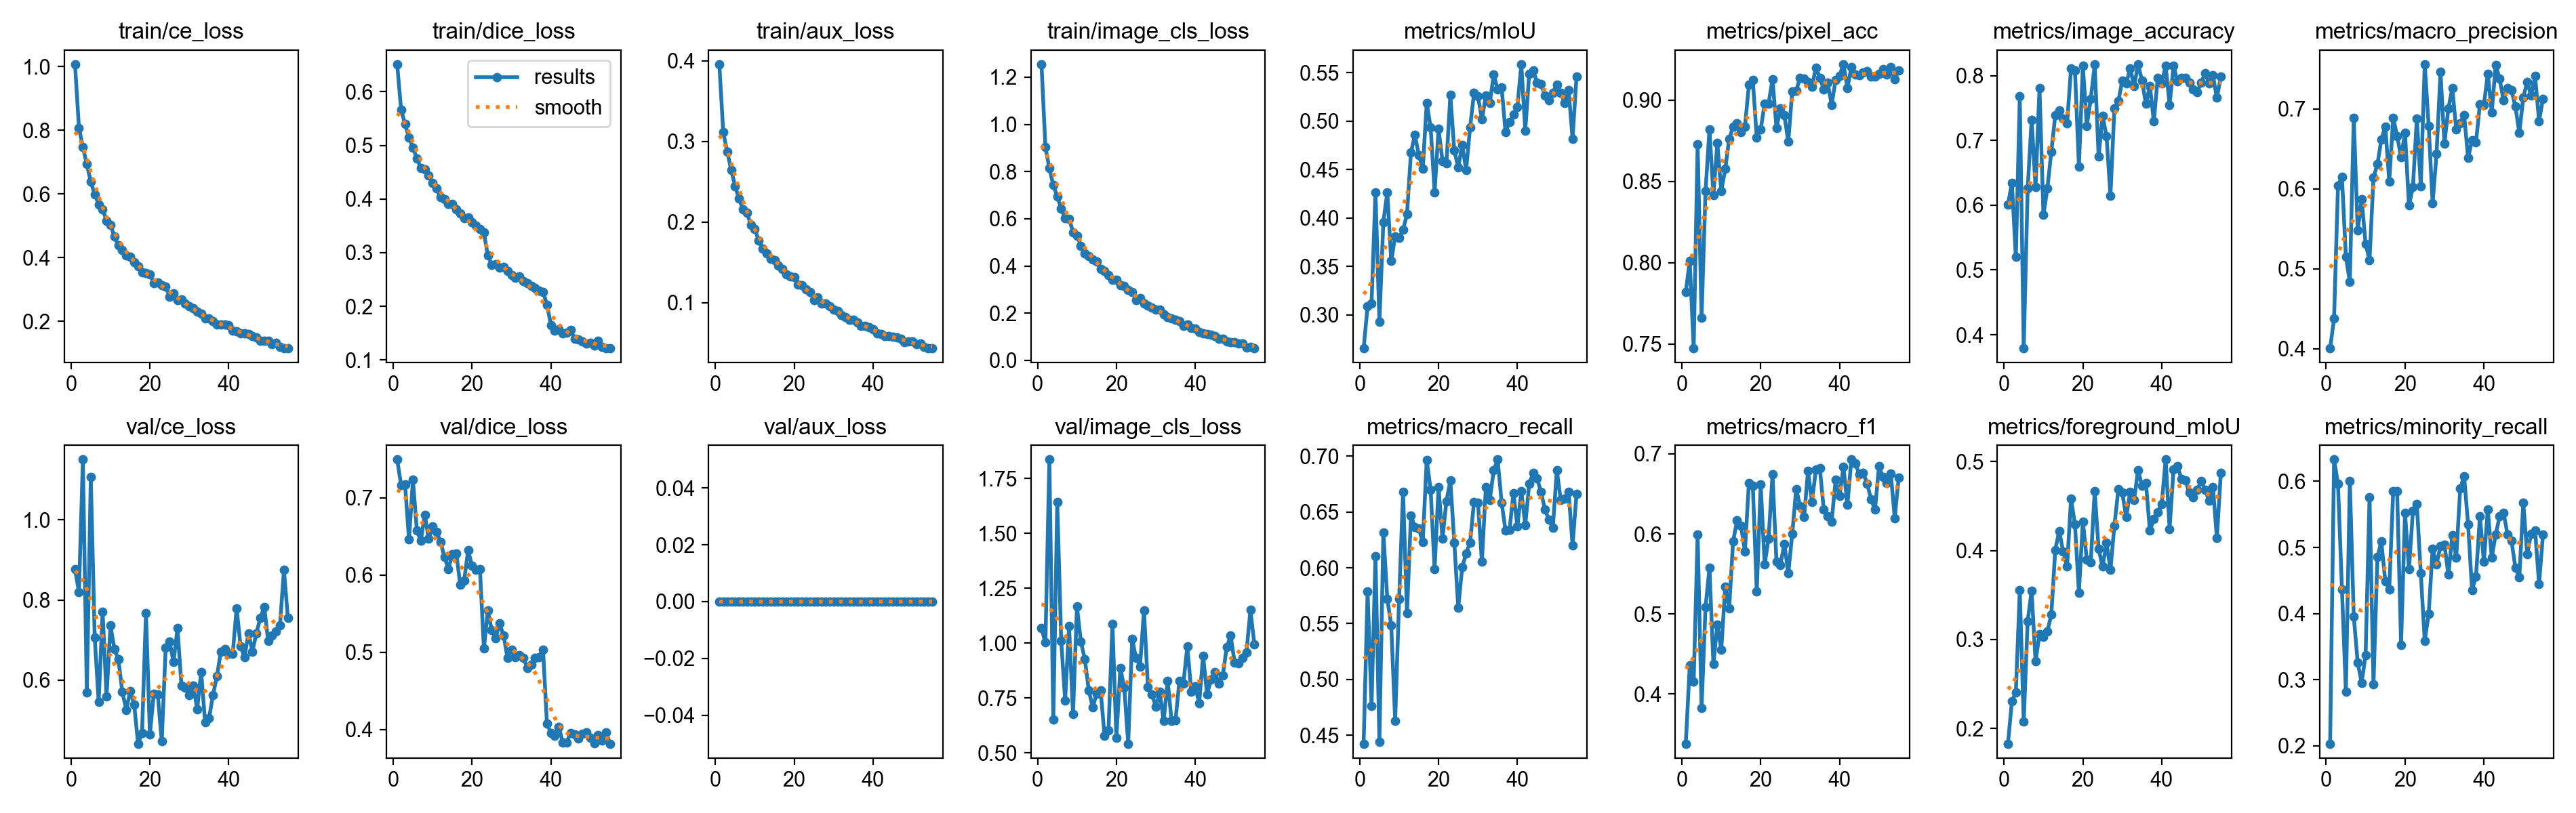

Data behind this chart, as committed beside it:
epoch, time, train/ce_loss, train/dice_loss, train/aux_loss, train/image_cls_loss, metrics/mIoU, metrics/pixel_acc, metrics/image_accuracy, metrics/macro_precision, metrics/macro_recall, metrics/macro_f1, metrics/foreground_mIoU, metrics/minority_recall, metrics/mel_to_nv_rate, val/ce_loss, val/dice_loss, val/aux_loss, val/image_cls_loss, lr/pg0, lr/pg1, lr/pg2
1, 379.8, 1.007, 0.6513, 0.3958, 1.255, 0.2656, 0.7821, 0.6011, 0.4004, 0.4426, 0.3379, 0.183, 0.2035, 0.0479, 0.8774, 0.7497, 0, 1.068, 0.0003327, 0.0003327, 0.06706
2, 722.1, 0.8079, 0.5667, 0.3113, 0.9033, 0.3091, 0.8011, 0.6343, 0.4375, 0.5788, 0.4357, 0.2305, 0.6329, 0.1377, 0.82, 0.7166, 0, 1.003, 0.0006659, 0.0006659, 0.03406
3, 1064, 0.7466, 0.5394, 0.2876, 0.8136, 0.3115, 0.7473, 0.52, 0.6045, 0.4766, 0.4156, 0.2405, 0.5962, 0.05389, 1.151, 0.7177, 0, 1.837, 0.0009984, 0.0009984, 0.001061
4, 1425, 0.6932, 0.5145, 0.2647, 0.742, 0.4266, 0.8729, 0.768, 0.6152, 0.6103, 0.5995, 0.3555, 0.4364, 0.1617, 0.5687, 0.6461, 0, 0.6525, 0.0009978, 0.0009978, 0.0009978
5, 1797, 0.6389, 0.4962, 0.2446, 0.6942, 0.293, 0.7663, 0.379, 0.5149, 0.4443, 0.3828, 0.2077, 0.282, 0.01198, 1.108, 0.7232, 0, 1.642, 0.0009961, 0.0009961, 0.0009961
6, 2174, 0.599, 0.4753, 0.229, 0.6441, 0.3961, 0.8438, 0.6257, 0.4837, 0.6317, 0.5082, 0.3208, 0.6002, 0.07784, 0.7064, 0.6579, 0, 1.01, 0.0009939, 0.0009939, 0.0009939
7, 2513, 0.5675, 0.4577, 0.2155, 0.6019, 0.4266, 0.882, 0.732, 0.6891, 0.5722, 0.5574, 0.3547, 0.3956, 0.1018, 0.5459, 0.6443, 0, 0.7399, 0.0009912, 0.0009912, 0.0009912
8, 2851, 0.5525, 0.4556, 0.2114, 0.601, 0.3558, 0.8416, 0.6283, 0.5477, 0.5482, 0.4374, 0.2753, 0.3259, 0.00599, 0.7705, 0.6783, 0, 1.077, 0.0009881, 0.0009881, 0.0009881
9, 3190, 0.5148, 0.4437, 0.1967, 0.5437, 0.381, 0.8735, 0.7812, 0.5871, 0.4629, 0.4868, 0.3059, 0.2956, 0.3114, 0.5596, 0.6469, 0, 0.6783, 0.0009844, 0.0009844, 0.0009844
10, 3528, 0.5036, 0.4297, 0.1913, 0.5287, 0.3795, 0.8439, 0.5851, 0.5312, 0.5723, 0.4555, 0.3028, 0.3373, 0.01796, 0.7362, 0.6629, 0, 1.167, 0.0009803, 0.0009803, 0.0009803
11, 3901, 0.4659, 0.4194, 0.1772, 0.4855, 0.3879, 0.8576, 0.6257, 0.5107, 0.6681, 0.5338, 0.3091, 0.5761, 0.03593, 0.6777, 0.6561, 0, 1.006, 0.0009758, 0.0009758, 0.0009758
12, 4240, 0.438, 0.4029, 0.1671, 0.4543, 0.4041, 0.8759, 0.6828, 0.6143, 0.5593, 0.5071, 0.328, 0.293, 0.02994, 0.6518, 0.6433, 0, 0.9269, 0.0009707, 0.0009707, 0.0009707
13, 4580, 0.4248, 0.4002, 0.1616, 0.4423, 0.4675, 0.8837, 0.7387, 0.6309, 0.6465, 0.5906, 0.4008, 0.4859, 0.1138, 0.5708, 0.6234, 0, 0.7849, 0.0009652, 0.0009652, 0.0009652
14, 4919, 0.4072, 0.3911, 0.1547, 0.4265, 0.4858, 0.8857, 0.7467, 0.662, 0.6365, 0.6167, 0.422, 0.5088, 0.06587, 0.5261, 0.6082, 0, 0.7081, 0.0009593, 0.0009593, 0.0009593
15, 5258, 0.4016, 0.3905, 0.1528, 0.4194, 0.4652, 0.8804, 0.7334, 0.6783, 0.6351, 0.61, 0.3987, 0.4488, 0.06587, 0.572, 0.6273, 0, 0.7705, 0.0009529, 0.0009529, 0.0009529
16, 5598, 0.3863, 0.3812, 0.1462, 0.3884, 0.4509, 0.8836, 0.7261, 0.6094, 0.6229, 0.5783, 0.3824, 0.437, 0.05389, 0.5393, 0.6281, 0, 0.7849, 0.000946, 0.000946, 0.000946
17, 5937, 0.3736, 0.3734, 0.1419, 0.3799, 0.5188, 0.9093, 0.8118, 0.6891, 0.6966, 0.6638, 0.4582, 0.5846, 0.1557, 0.4414, 0.5878, 0, 0.5774, 0.0009388, 0.0009388, 0.0009388
18, 6276, 0.3537, 0.364, 0.1352, 0.3603, 0.4936, 0.9123, 0.8085, 0.6661, 0.6697, 0.6606, 0.4292, 0.5854, 0.1617, 0.4675, 0.5933, 0, 0.6032, 0.0009311, 0.0009311, 0.0009311
19, 6614, 0.3516, 0.3658, 0.1327, 0.342, 0.4267, 0.8767, 0.6596, 0.6398, 0.5986, 0.5282, 0.3528, 0.3528, 0.02994, 0.7676, 0.6322, 0, 1.087, 0.0009229, 0.0009229, 0.0009229
20, 6952, 0.3478, 0.3565, 0.1315, 0.3419, 0.492, 0.8818, 0.8158, 0.6704, 0.6725, 0.6615, 0.4326, 0.5526, 0.1018, 0.4646, 0.6119, 0, 0.5687, 0.0009144, 0.0009144, 0.0009144
21, 7291, 0.3207, 0.3499, 0.1222, 0.3175, 0.459, 0.898, 0.7227, 0.5792, 0.6261, 0.5618, 0.3897, 0.4668, 0.02994, 0.5664, 0.6071, 0, 0.8879, 0.0009055, 0.0009055, 0.0009055
22, 7630, 0.3224, 0.3447, 0.1217, 0.3145, 0.4564, 0.8978, 0.764, 0.602, 0.6597, 0.5942, 0.3866, 0.5551, 0.1018, 0.5645, 0.6077, 0, 0.7963, 0.0008961, 0.0008961, 0.0008961
23, 7968, 0.3132, 0.3377, 0.1169, 0.2995, 0.5269, 0.9129, 0.8172, 0.6882, 0.678, 0.6747, 0.4668, 0.5655, 0.1018, 0.4468, 0.5048, 0, 0.5425, 0.0008864, 0.0008864, 0.0008864
24, 8308, 0.3094, 0.2946, 0.1133, 0.2895, 0.4696, 0.8828, 0.6755, 0.6035, 0.6226, 0.5649, 0.4017, 0.4611, 0.01198, 0.6803, 0.5539, 0, 1.02, 0.0008763, 0.0008763, 0.0008763
25, 8647, 0.2768, 0.2775, 0.1031, 0.2562, 0.4521, 0.8946, 0.738, 0.7561, 0.5641, 0.5612, 0.382, 0.3591, 0.0479, 0.6962, 0.5285, 0, 0.932, 0.0008658, 0.0008658, 0.0008658
26, 8986, 0.2867, 0.278, 0.1063, 0.2629, 0.4758, 0.8906, 0.7068, 0.6792, 0.6004, 0.5877, 0.4089, 0.3993, 0.07186, 0.6455, 0.5188, 0, 0.8941, 0.000855, 0.000855, 0.000855
27, 9326, 0.2672, 0.2727, 0.09879, 0.2394, 0.4497, 0.8744, 0.615, 0.5819, 0.613, 0.5507, 0.3784, 0.4975, 0.03593, 0.7298, 0.5372, 0, 1.15, 0.0008439, 0.0008439, 0.0008439
28, 9666, 0.269, 0.2733, 0.09896, 0.2326, 0.4935, 0.9054, 0.7493, 0.6438, 0.6227, 0.5998, 0.4279, 0.4748, 0.07186, 0.5865, 0.5218, 0, 0.8014, 0.0008323, 0.0008323, 0.0008323
29, 10006, 0.2563, 0.2661, 0.09565, 0.2235, 0.529, 0.9057, 0.7606, 0.7463, 0.659, 0.6563, 0.4686, 0.502, 0.03593, 0.5811, 0.4926, 0, 0.7681, 0.0008205, 0.0008205, 0.0008205
30, 10346, 0.2465, 0.2586, 0.09142, 0.2157, 0.5258, 0.9138, 0.7925, 0.6568, 0.6584, 0.6348, 0.4648, 0.5043, 0.06587, 0.562, 0.5033, 0, 0.7115, 0.0008084, 0.0008084, 0.0008084
31, 10686, 0.24, 0.2537, 0.08999, 0.2151, 0.5019, 0.9131, 0.7879, 0.7008, 0.6054, 0.621, 0.4376, 0.4586, 0.1198, 0.5869, 0.4942, 0, 0.7787, 0.000796, 0.000796, 0.000796
32, 11077, 0.2293, 0.2553, 0.08495, 0.1936, 0.5262, 0.9113, 0.8118, 0.7262, 0.6722, 0.6787, 0.4658, 0.5185, 0.1437, 0.5276, 0.4967, 0, 0.6461, 0.0007832, 0.0007832, 0.0007832
33, 11454, 0.2232, 0.2474, 0.08234, 0.1847, 0.5186, 0.9081, 0.7839, 0.6742, 0.6606, 0.6402, 0.4568, 0.4851, 0.0479, 0.6204, 0.4932, 0, 0.8296, 0.0007702, 0.0007702, 0.0007702
34, 11793, 0.2084, 0.2432, 0.07858, 0.1774, 0.5481, 0.92, 0.8178, 0.6823, 0.6873, 0.6802, 0.4904, 0.589, 0.1617, 0.4956, 0.4799, 0, 0.6475, 0.000757, 0.000757, 0.000757
35, 12170, 0.2098, 0.2377, 0.07859, 0.1715, 0.533, 0.9138, 0.7925, 0.6927, 0.6969, 0.6824, 0.4731, 0.6076, 0.1078, 0.5044, 0.4838, 0, 0.6494, 0.0007435, 0.0007435, 0.0007435
36, 12571, 0.1998, 0.2342, 0.07525, 0.1666, 0.535, 0.9064, 0.7567, 0.6385, 0.6583, 0.6304, 0.4761, 0.5347, 0.08383, 0.5626, 0.4926, 0, 0.8292, 0.0007297, 0.0007297, 0.0007297
37, 12950, 0.189, 0.2298, 0.07123, 0.1457, 0.4885, 0.9105, 0.7846, 0.6611, 0.6332, 0.6222, 0.4224, 0.4359, 0.06587, 0.6095, 0.4937, 0, 0.817, 0.0007158, 0.0007158, 0.0007158
38, 13304, 0.1905, 0.2272, 0.07144, 0.1527, 0.499, 0.897, 0.7294, 0.6584, 0.6337, 0.6157, 0.4353, 0.4556, 0.04192, 0.671, 0.5037, 0, 0.9865, 0.0007016, 0.0007016, 0.0007016
39, 13656, 0.19, 0.2033, 0.06933, 0.1364, 0.5068, 0.9124, 0.7972, 0.7059, 0.6669, 0.6674, 0.4434, 0.547, 0.1078, 0.6781, 0.408, 0, 0.7794, 0.0006872, 0.0006872, 0.0006872
40, 14008, 0.187, 0.1653, 0.0672, 0.1357, 0.5148, 0.915, 0.7879, 0.7051, 0.6372, 0.6478, 0.4519, 0.4784, 0.08982, 0.6662, 0.3955, 0, 0.8039, 0.0006727, 0.0006727, 0.0006727
41, 14359, 0.1709, 0.1552, 0.06234, 0.121, 0.5588, 0.922, 0.8152, 0.7441, 0.6683, 0.6836, 0.5022, 0.5575, 0.1138, 0.6652, 0.3922, 0, 0.7265, 0.000658, 0.000658, 0.000658
42, 14710, 0.1694, 0.1571, 0.0614, 0.1146, 0.4904, 0.9075, 0.7553, 0.6956, 0.6383, 0.6364, 0.4242, 0.4846, 0.07186, 0.7797, 0.4036, 0, 0.9431, 0.0006431, 0.0006431, 0.0006431
43, 15062, 0.1618, 0.1497, 0.05908, 0.1109, 0.5491, 0.9201, 0.8152, 0.7552, 0.6751, 0.6929, 0.4909, 0.5198, 0.1138, 0.6839, 0.3833, 0, 0.7665, 0.0006281, 0.0006281, 0.0006281
44, 15412, 0.1611, 0.1508, 0.0588, 0.1078, 0.5524, 0.9158, 0.7912, 0.7378, 0.6847, 0.6884, 0.4948, 0.547, 0.08982, 0.6575, 0.3836, 0, 0.833, 0.000613, 0.000613, 0.000613
45, 15763, 0.1598, 0.156, 0.05785, 0.1026, 0.5397, 0.9154, 0.7965, 0.7106, 0.6802, 0.6746, 0.4805, 0.5525, 0.08982, 0.7169, 0.3957, 0, 0.8685, 0.0005978, 0.0005978, 0.0005978
46, 16115, 0.1533, 0.1395, 0.05684, 0.09041, 0.5386, 0.9169, 0.7965, 0.7264, 0.6677, 0.6766, 0.4792, 0.5198, 0.08383, 0.6714, 0.3937, 0, 0.8157, 0.0005824, 0.0005824, 0.0005824
47, 16466, 0.1497, 0.1378, 0.05503, 0.09223, 0.5262, 0.9179, 0.7892, 0.7238, 0.6522, 0.6631, 0.4648, 0.5106, 0.1078, 0.7169, 0.3888, 0, 0.8543, 0.000567, 0.000567, 0.000567
48, 16817, 0.1381, 0.135, 0.05139, 0.07959, 0.5215, 0.9143, 0.7793, 0.7032, 0.6428, 0.6433, 0.4596, 0.4692, 0.07784, 0.7548, 0.3943, 0, 0.9829, 0.0005516, 0.0005516, 0.0005516
49, 17167, 0.1378, 0.1309, 0.05164, 0.07729, 0.5291, 0.9145, 0.7746, 0.67, 0.6358, 0.6302, 0.468, 0.4549, 0.08982, 0.783, 0.3963, 0, 1.034, 0.0005361, 0.0005361, 0.0005361
50, 17518, 0.1382, 0.1322, 0.05192, 0.07748, 0.5379, 0.9163, 0.7892, 0.7147, 0.6876, 0.6847, 0.4782, 0.5674, 0.08982, 0.6973, 0.389, 0, 0.9105, 0.0005205, 0.0005205, 0.0005205
51, 17867, 0.1288, 0.1275, 0.04826, 0.0714, 0.5292, 0.9192, 0.8039, 0.734, 0.6606, 0.6709, 0.4681, 0.4896, 0.07784, 0.7107, 0.3821, 0, 0.9079, 0.000505, 0.000505, 0.000505
52, 18217, 0.1316, 0.1353, 0.04969, 0.07295, 0.5188, 0.9155, 0.7886, 0.7165, 0.6621, 0.6633, 0.4562, 0.521, 0.08982, 0.7209, 0.3931, 0, 0.9331, 0.0004895, 0.0004895, 0.0004895
53, 18566, 0.1193, 0.1238, 0.04487, 0.05527, 0.5321, 0.9202, 0.8005, 0.7413, 0.668, 0.6758, 0.4715, 0.526, 0.09581, 0.7366, 0.3862, 0, 0.9579, 0.0004739, 0.0004739, 0.0004739
54, 18916, 0.1152, 0.1217, 0.04351, 0.05662, 0.4818, 0.9127, 0.766, 0.6849, 0.62, 0.6198, 0.4139, 0.4444, 0.06587, 0.8752, 0.3968, 0, 1.151, 0.0004584, 0.0004584, 0.0004584
55, 19265, 0.1158, 0.1218, 0.04352, 0.05116, 0.5461, 0.9182, 0.7985, 0.7129, 0.6659, 0.6703, 0.4874, 0.5198, 0.08982, 0.7556, 0.3819, 0, 0.9963, 0.000443, 0.000443, 0.000443
